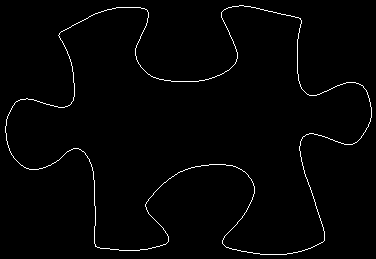

Source data for this figure (header and first rows):
60, 32
61, 31
62, 31
63, 30
64, 30
65, 29
66, 29
67, 28
68, 28
69, 27
70, 27
71, 26
72, 25
73, 25
74, 24
75, 24
76, 23
77, 23
78, 22
79, 22
80, 21
81, 21
82, 20
83, 20
84, 19
85, 19
86, 18
87, 18
88, 17
89, 16
90, 16
91, 15
92, 15
93, 14
94, 14
95, 13
96, 13
97, 13
98, 12
99, 12
100, 12
101, 11
102, 11
103, 11
104, 10
105, 10
106, 10
107, 9
108, 9
109, 9
110, 9
111, 9
112, 8
113, 8
114, 8
115, 8
116, 7
117, 7
118, 7
119, 7
120, 7
... 1,385 more rows
